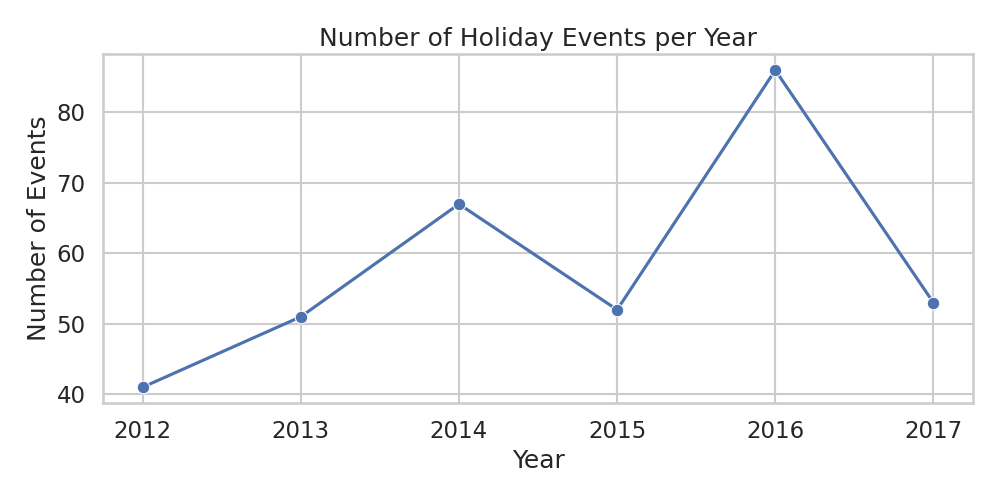

The table this chart was drawn from, first rows:
year, count
2012, 41
2013, 51
2014, 67
2015, 52
2016, 86
2017, 53
